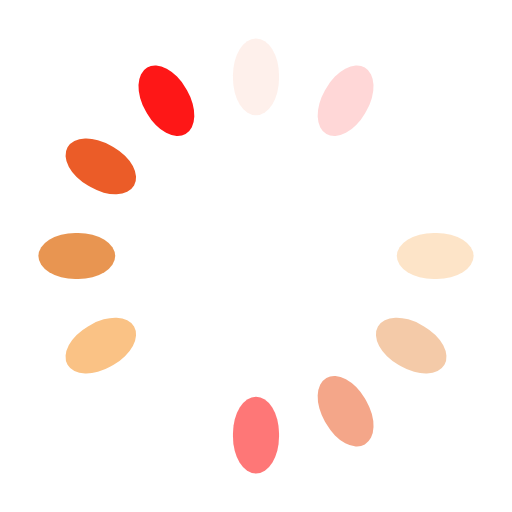
t = 0.00 s
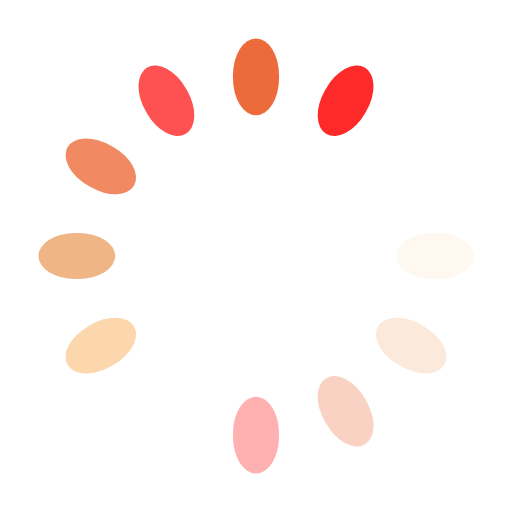
t = 0.25 s
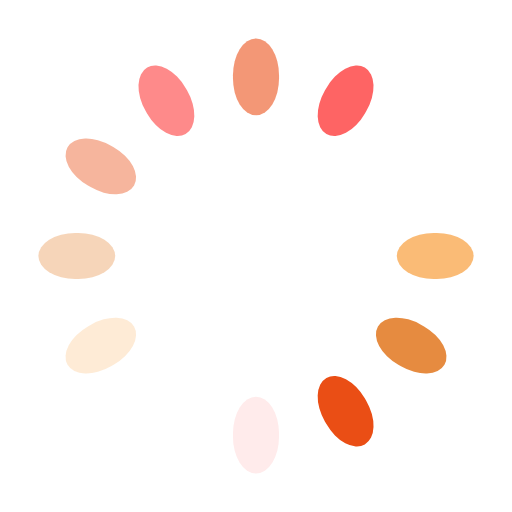
t = 0.50 s
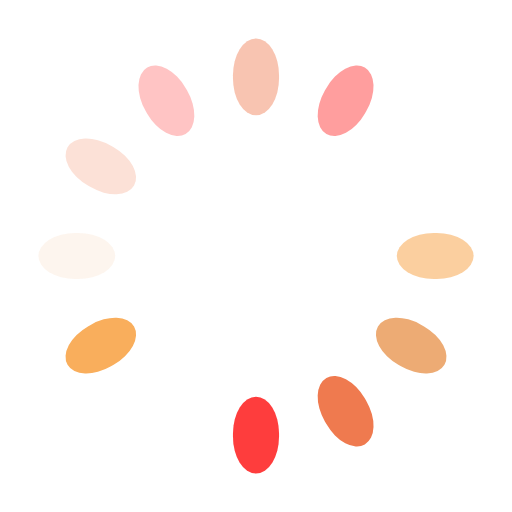
t = 0.75 s

The animated SVG that drew these frames (rendered in a browser with its animation timeline set to each time). Animation: 12 SMIL elements (animate=12); one cycle of 1.00 s, repeats indefinitely.

<?xml version="1.0" encoding="utf-8"?>
<svg xmlns="http://www.w3.org/2000/svg" xmlns:xlink="http://www.w3.org/1999/xlink" style="margin: auto; background: none; display: block; shape-rendering: auto;" width="28px" height="28px" viewBox="0 0 100 100" preserveAspectRatio="xMidYMid">
<g transform="rotate(0 50 50)">
  <rect x="45.5" y="7.5" rx="4.5" ry="7.2" width="9" height="15" fill="#ea4e15">
    <animate attributeName="opacity" values="1;0" keyTimes="0;1" dur="1s" begin="-0.9166666666666666s" repeatCount="indefinite"></animate>
  </rect>
</g><g transform="rotate(30 50 50)">
  <rect x="45.5" y="7.5" rx="4.5" ry="7.2" width="9" height="15" fill="#fe1717">
    <animate attributeName="opacity" values="1;0" keyTimes="0;1" dur="1s" begin="-0.8333333333333334s" repeatCount="indefinite"></animate>
  </rect>
</g><g transform="rotate(60 50 50)">
  <rect x="45.5" y="7.5" rx="4.5" ry="7.2" width="9" height="15" fill="#ffffff">
    <animate attributeName="opacity" values="1;0" keyTimes="0;1" dur="1s" begin="-0.75s" repeatCount="indefinite"></animate>
  </rect>
</g><g transform="rotate(90 50 50)">
  <rect x="45.5" y="7.5" rx="4.5" ry="7.2" width="9" height="15" fill="#f9ae5c">
    <animate attributeName="opacity" values="1;0" keyTimes="0;1" dur="1s" begin="-0.6666666666666666s" repeatCount="indefinite"></animate>
  </rect>
</g><g transform="rotate(120 50 50)">
  <rect x="45.5" y="7.5" rx="4.5" ry="7.2" width="9" height="15" fill="#e4812f">
    <animate attributeName="opacity" values="1;0" keyTimes="0;1" dur="1s" begin="-0.5833333333333334s" repeatCount="indefinite"></animate>
  </rect>
</g><g transform="rotate(150 50 50)">
  <rect x="45.5" y="7.5" rx="4.5" ry="7.2" width="9" height="15" fill="#ea4e15">
    <animate attributeName="opacity" values="1;0" keyTimes="0;1" dur="1s" begin="-0.5s" repeatCount="indefinite"></animate>
  </rect>
</g><g transform="rotate(180 50 50)">
  <rect x="45.5" y="7.5" rx="4.5" ry="7.2" width="9" height="15" fill="#fe1717">
    <animate attributeName="opacity" values="1;0" keyTimes="0;1" dur="1s" begin="-0.4166666666666667s" repeatCount="indefinite"></animate>
  </rect>
</g><g transform="rotate(210 50 50)">
  <rect x="45.5" y="7.5" rx="4.5" ry="7.2" width="9" height="15" fill="#ffffff">
    <animate attributeName="opacity" values="1;0" keyTimes="0;1" dur="1s" begin="-0.3333333333333333s" repeatCount="indefinite"></animate>
  </rect>
</g><g transform="rotate(240 50 50)">
  <rect x="45.5" y="7.5" rx="4.5" ry="7.2" width="9" height="15" fill="#f9ae5c">
    <animate attributeName="opacity" values="1;0" keyTimes="0;1" dur="1s" begin="-0.25s" repeatCount="indefinite"></animate>
  </rect>
</g><g transform="rotate(270 50 50)">
  <rect x="45.5" y="7.5" rx="4.5" ry="7.2" width="9" height="15" fill="#e4812f">
    <animate attributeName="opacity" values="1;0" keyTimes="0;1" dur="1s" begin="-0.16666666666666666s" repeatCount="indefinite"></animate>
  </rect>
</g><g transform="rotate(300 50 50)">
  <rect x="45.5" y="7.5" rx="4.5" ry="7.2" width="9" height="15" fill="#ea4e15">
    <animate attributeName="opacity" values="1;0" keyTimes="0;1" dur="1s" begin="-0.08333333333333333s" repeatCount="indefinite"></animate>
  </rect>
</g><g transform="rotate(330 50 50)">
  <rect x="45.5" y="7.5" rx="4.5" ry="7.2" width="9" height="15" fill="#fe1717">
    <animate attributeName="opacity" values="1;0" keyTimes="0;1" dur="1s" begin="0s" repeatCount="indefinite"></animate>
  </rect>
</g>
<!-- [ldio] generated by https://loading.io/ --></svg>
